Labelled photos from "clip_dataset", an image-classification folder in des9911/Graduation_Project_1. The possible labels are: celadon, other pottery, white porcelain.

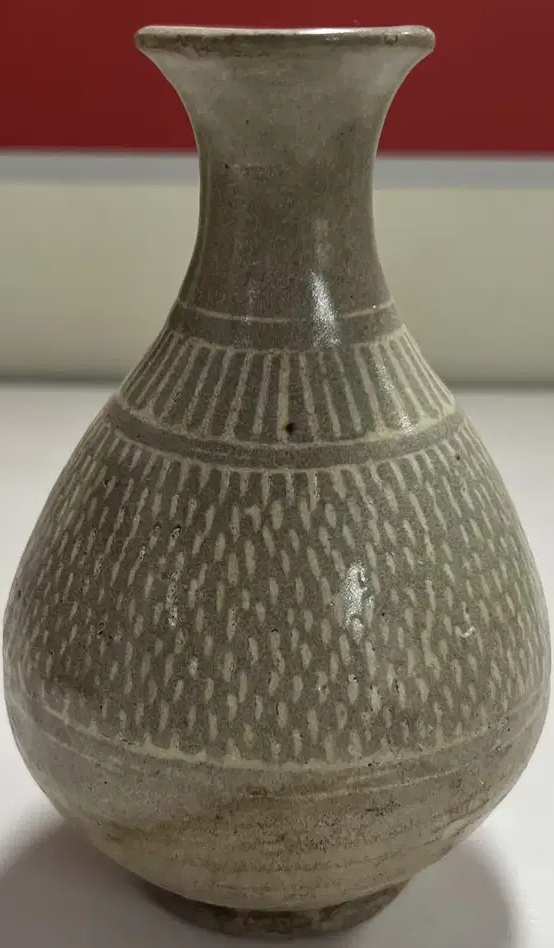
Label: celadon

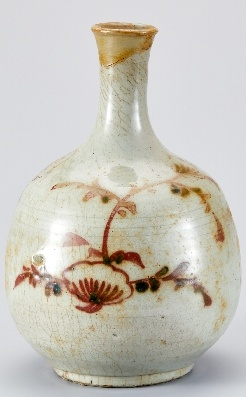
Label: white porcelain

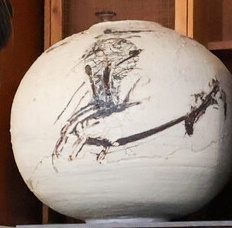
Label: celadon

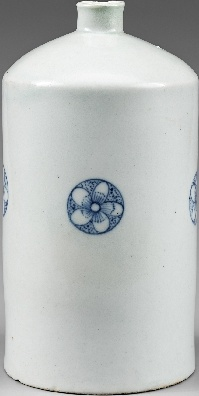
Label: white porcelain

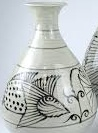
Label: celadon

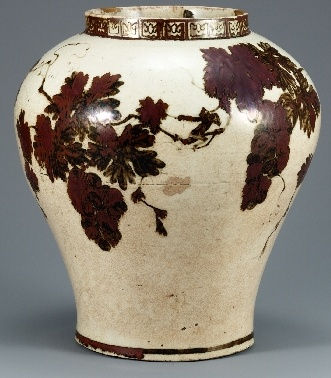
Label: white porcelain
